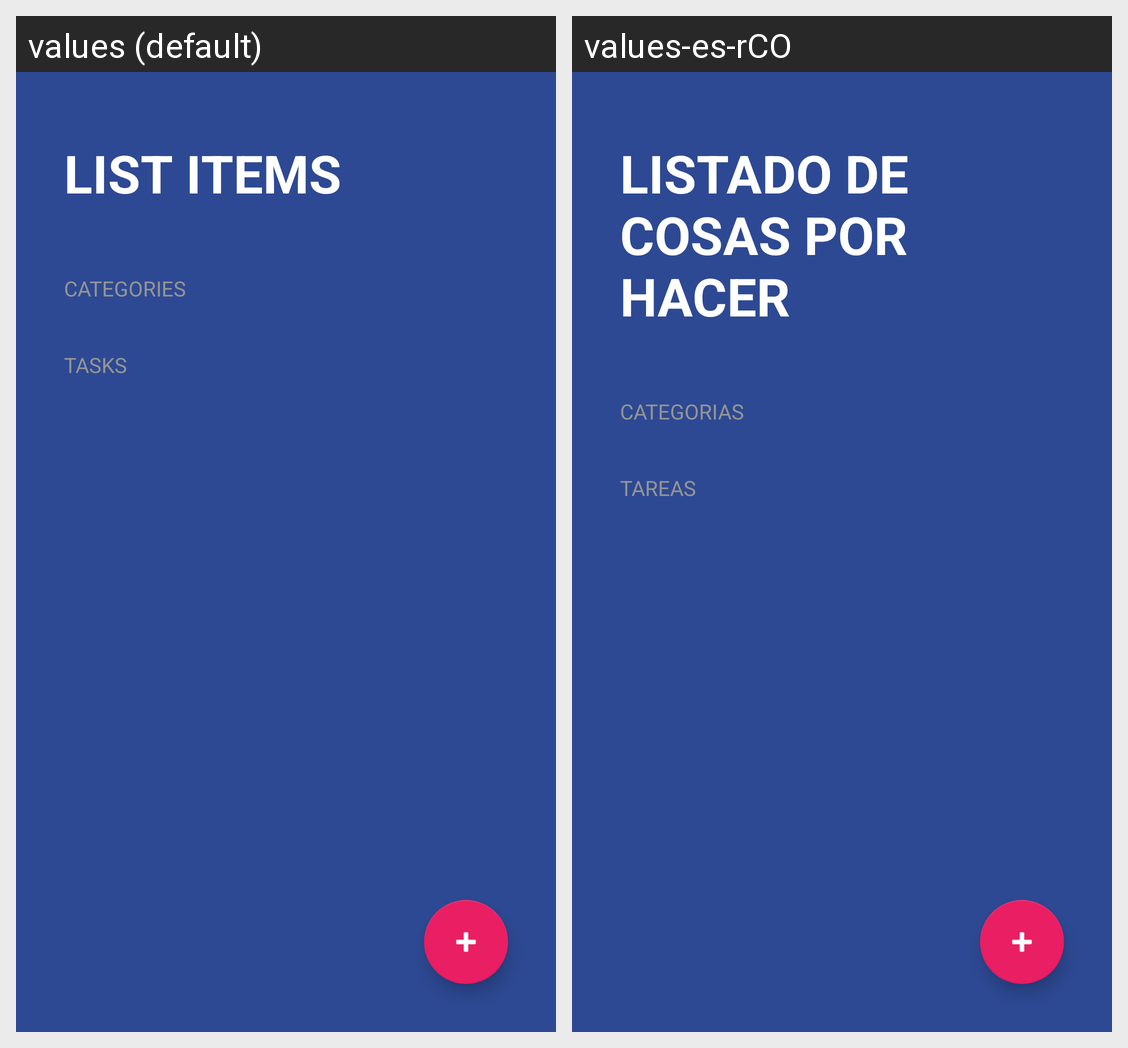

Strings drawn on this Android screen and how each of the app's shown locales translates them:
Android screen res/layout/activity_to_do.xml rendered under 2 locales, left to right: values (default), values-es-rCO. Device: Nexus 5 (rendered at 1080×1920; each locale shown at half size, 540×960, under a caption strip naming it); theme Theme.ToDoApp.
Strings drawn on this screen, with the default value and each locale's value (text and hints the layout hard-codes, and strings that could not be matched under every locale, appear in the picture but are not listed):

list_items
  values: List Items
  values-es-rCO: Listado de cosas por hacer

todo_categories
  values: Categories
  values-es-rCO: Categorias

todo_tasks
  values: Tasks
  values-es-rCO: Tareas
